11-way image classification set "pill" from GitHub (jeongsinae/AlYac); label vocabulary: Bmax pill, Codaewon pill, Entelon pill, Gascan pill, Impactamin pill, Montesin pill, Mysan pill, Rescapene pill, Stomasin pill, Taksen pill, Tylenol pill.

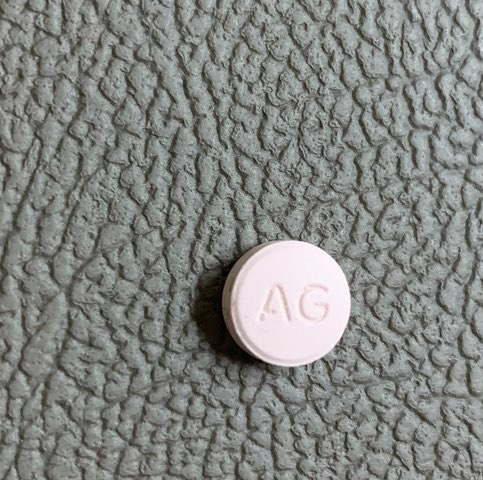
Label: Rescapene pill

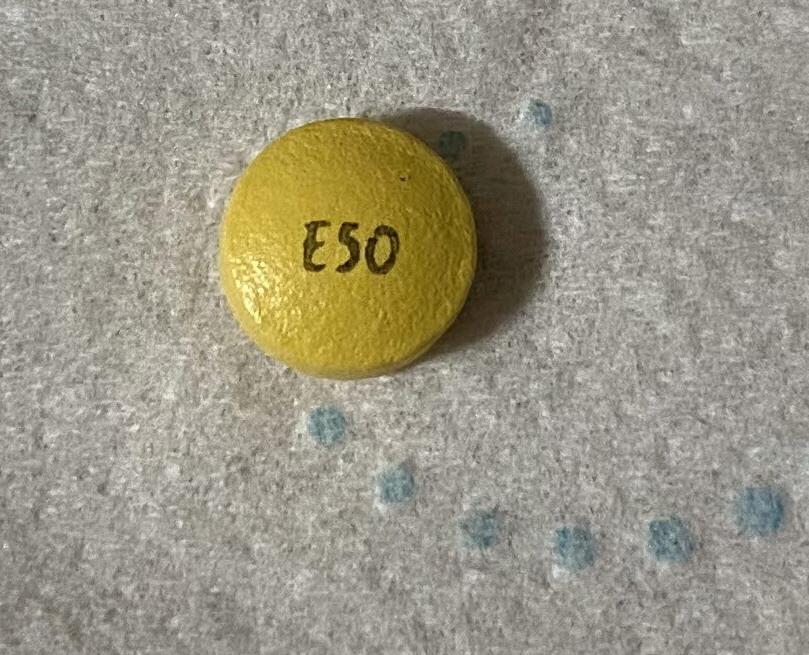
Label: Entelon pill

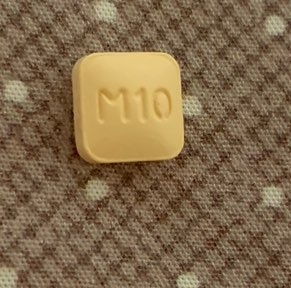
Label: Montesin pill

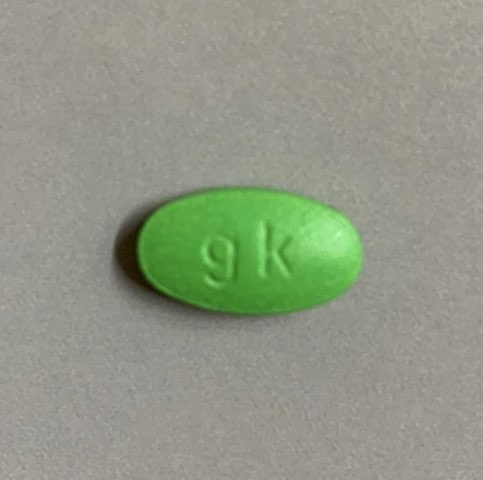
Label: Gascan pill

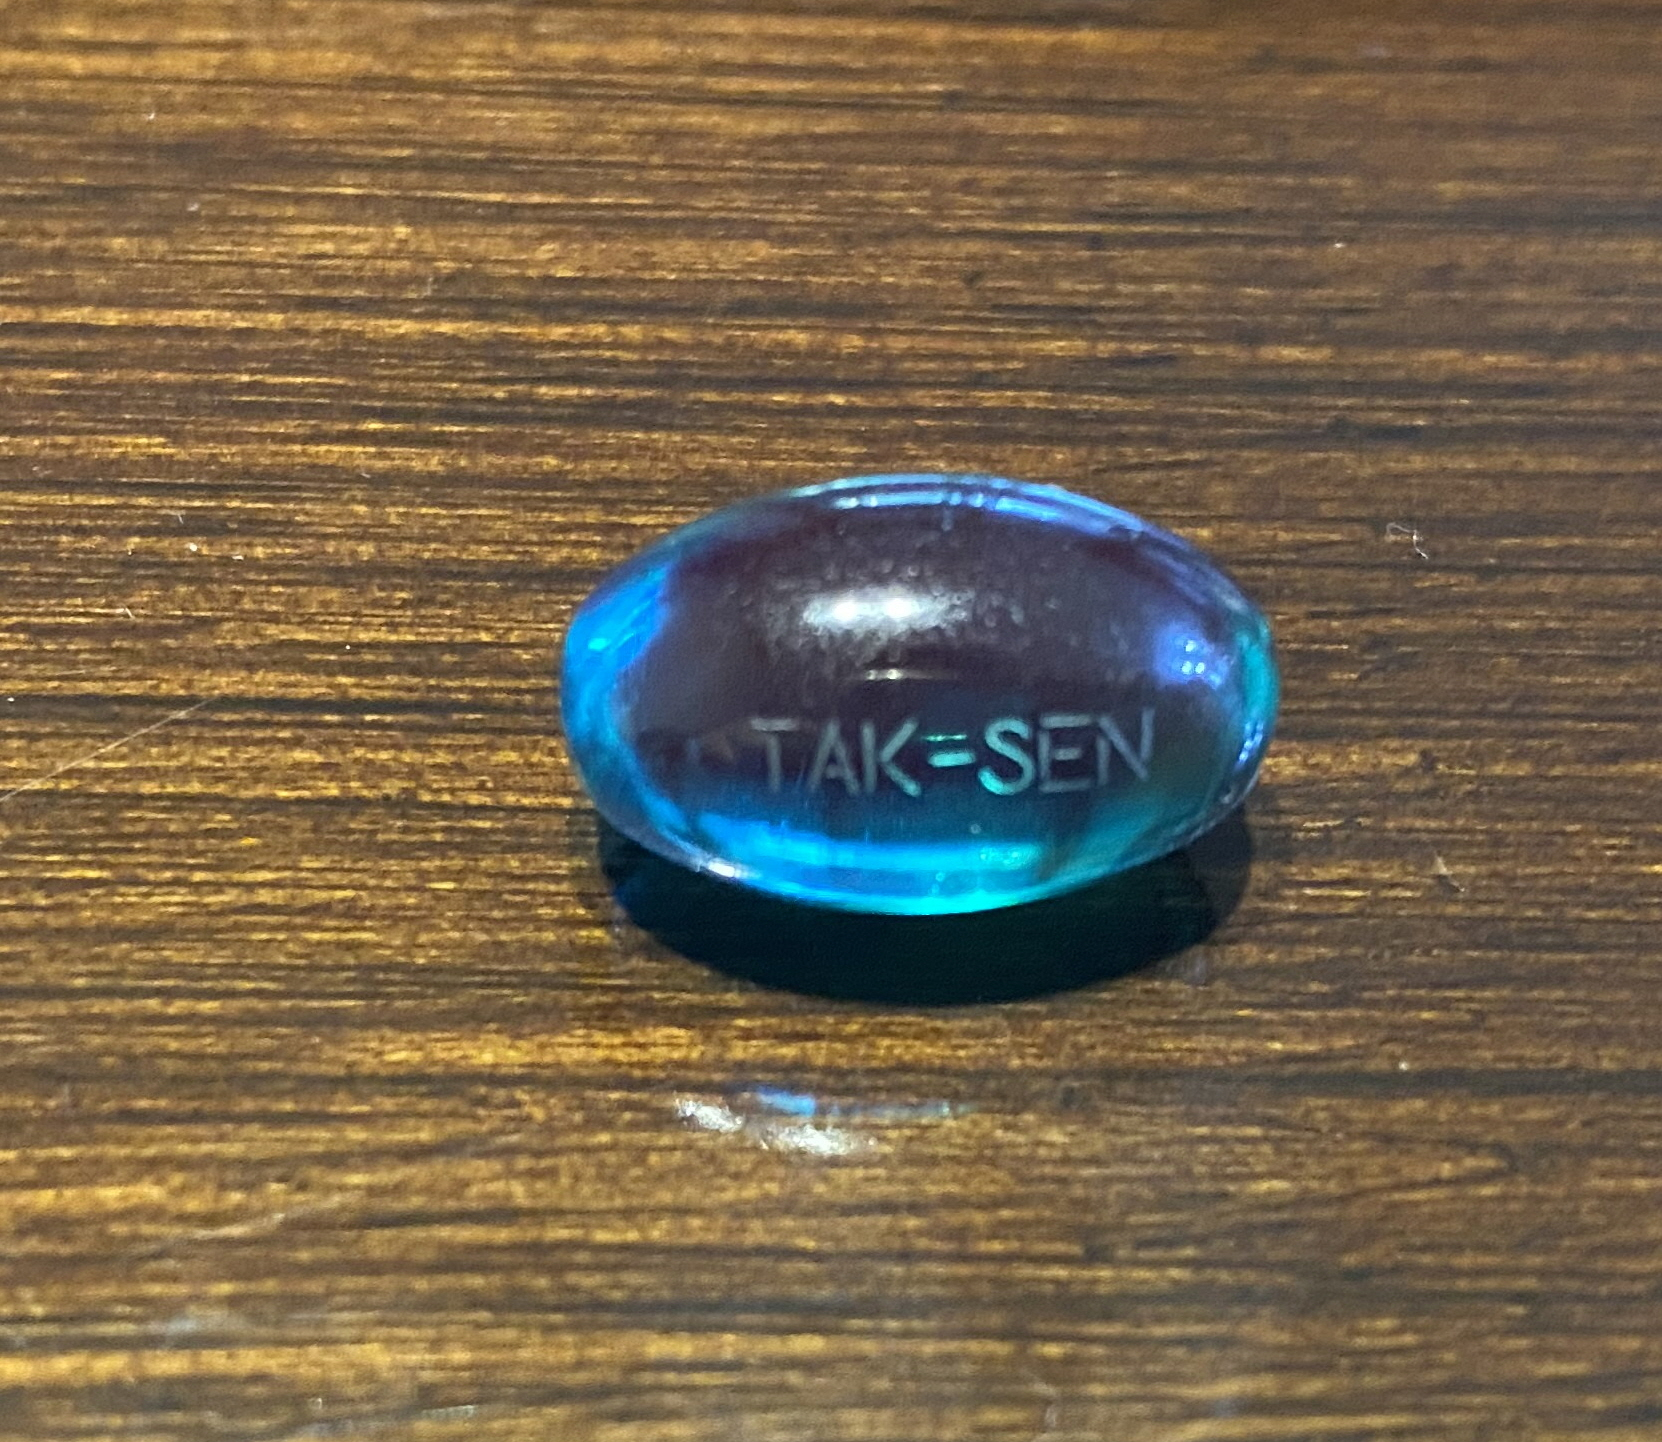
Label: Taksen pill

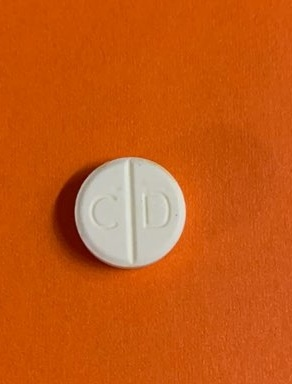
Label: Codaewon pill
